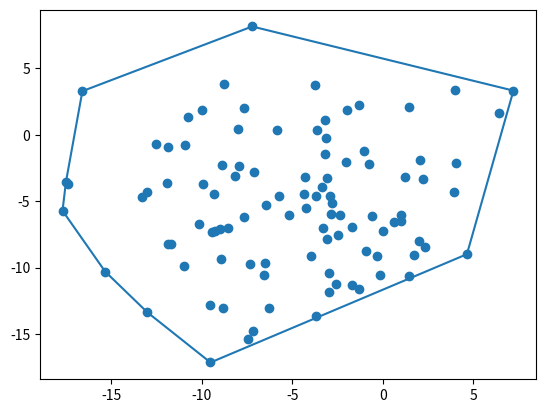

Source code (Python):
import numpy as np
import matplotlib.pyplot as plt


def jarvis(points):
    left_point = points[0]
    for p in points:
        if left_point[0] > p[0]:
            left_point = p
    hull = [left_point]
    while True:
        hull_point = points[0]
        for p in points:
            orientation = np.cross(p-hull_point, hull_point-hull[-1])
            if orientation > 0:
                hull_point = p
        hull.append(hull_point)
        if np.all(hull[0] == hull[-1]):
            break
    return np.array(hull)


if __name__ == "__main__":

    points = np.random.normal(-5, 5, (100, 2))
    hull = jarvis(points)

    plt.scatter(points[:, 0], points[:, 1])
    plt.plot(hull[:, 0], hull[:, 1])
    plt.show()
